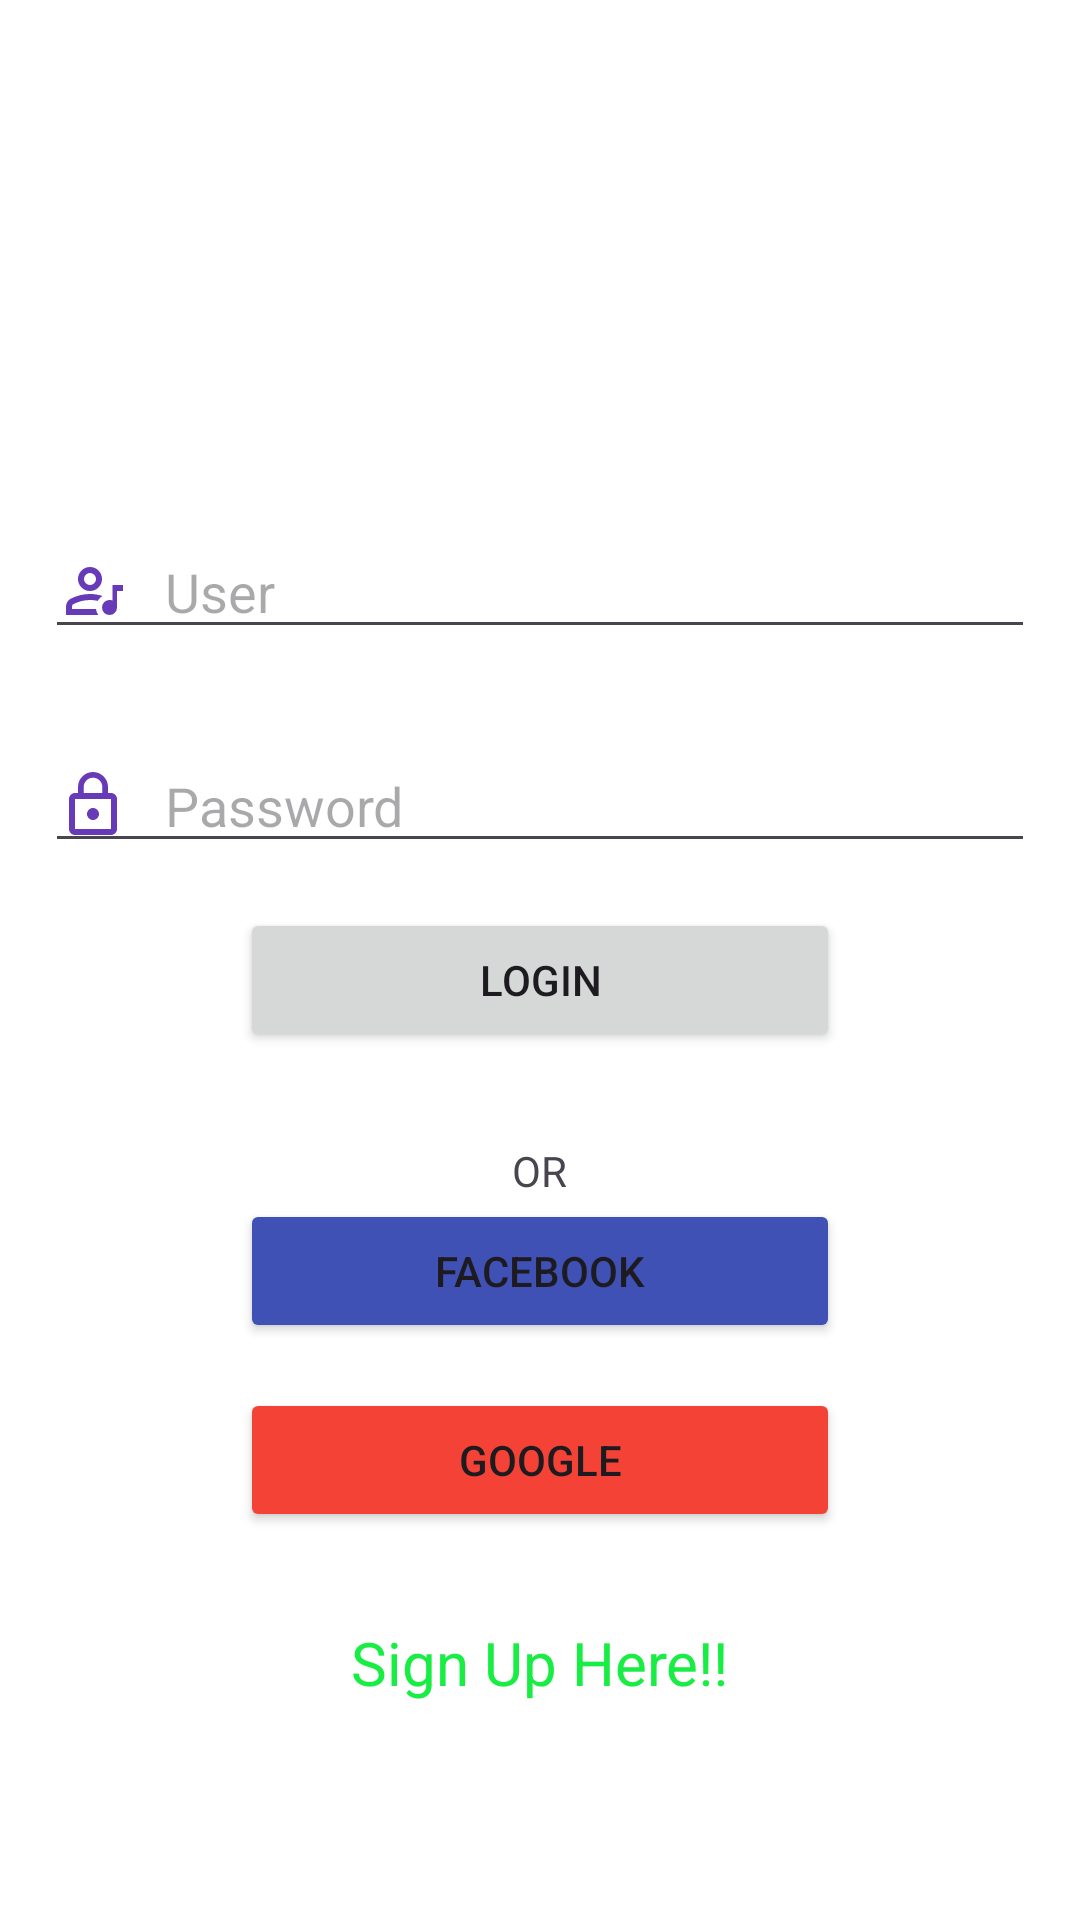

Android layout source for this screen:
<!-- AndroidManifest.xml: application theme Theme.PlatziMusic -->
<!-- res/layout/activity_main.xml -->
<?xml version="1.0" encoding="utf-8"?>
<RelativeLayout xmlns:android="http://schemas.android.com/apk/res/android"
    xmlns:tools="http://schemas.android.com/tools"
    android:layout_width="match_parent"
    android:layout_height="match_parent"
    android:background="@color/white"
    tools:context=".MainActivity">

    <ImageView
        android:layout_alignParentTop="true"
        android:layout_centerHorizontal="true"
        android:layout_width="160dp"
        android:layout_height="160dp"
        android:layout_gravity="center"
        android:src="@drawable/logo"
        android:id="@+id/ivLoginLogo"
        />

    <EditText
        android:id="@+id/etLoginUsername"
        android:layout_below="@id/ivLoginLogo"
        android:layout_width="0dp"
        android:layout_height="wrap_content"
        android:drawableStart="@drawable/vector_person"
        android:drawablePadding="12dp"
        android:hint="@string/hint_user"
        android:layout_margin="15dp"
        android:layout_alignParentEnd="true"
        android:layout_alignParentStart="true"


        />
    <EditText
        android:layout_margin="15dp"
        android:drawablePadding="12dp"
        android:layout_width="0dp"
        android:layout_height="wrap_content"
        android:hint="@string/hint_password"
        android:id="@+id/etPassword"
        android:layout_below="@id/etLoginUsername"
        android:drawableStart="@drawable/vector_lock"
        android:layout_alignParentStart="true"
        android:layout_alignParentEnd="true"
        />



    <Button
        android:layout_marginHorizontal="80dp"
        android:layout_width="match_parent"
        android:layout_height="wrap_content"
        android:text="@string/button_login"
        android:id="@+id/buttonLogin"
        android:layout_below="@id/etPassword"
        />


    <TextView
        android:id="@+id/or"
        android:layout_width="wrap_content"
        android:layout_height="wrap_content"
        android:text="OR"
        android:layout_below="@id/buttonLogin"
        android:layout_centerHorizontal="true"
        android:layout_marginTop="30dp"
        />

    <Button
        android:layout_marginHorizontal="80dp"
        android:layout_width="match_parent"
        android:layout_height="wrap_content"
        android:text="@string/button_facebook"
        android:id="@+id/buttonLoginFacebook"
        android:layout_below="@id/or"
        android:backgroundTint="@color/blue"
        />
    <Button
        android:layout_marginHorizontal="80dp"
        android:layout_width="match_parent"
        android:layout_height="wrap_content"
        android:text="@string/button_google"
        android:id="@+id/buttonLoginGoogle"
        android:layout_below="@id/buttonLoginFacebook"
        android:layout_marginTop="15dp"
        android:backgroundTint="@color/orange"
        />
    <TextView
        android:id="@+id/textAccount"
        android:layout_width="wrap_content"
        android:layout_height="wrap_content"
        android:text="Sign Up Here!!"
        android:layout_below="@id/buttonLoginGoogle"
        android:layout_centerHorizontal="true"
        android:layout_marginTop="30dp"
        android:textColor="#17ED42"
        android:textSize="20dp"
        />
</RelativeLayout>
<!-- resources referenced by this layout -->
<resources>
  <color name="blue">#3F51B5</color>
  <color name="orange">#F44336</color>
  <color name="white">#FFFFFFFF</color>
  <!-- drawable vector_lock (drawable) -->
  <vector android:height="24dp" android:tint="#673AB7"
      android:viewportHeight="24" android:viewportWidth="24"
      android:width="24dp" xmlns:android="http://schemas.android.com/apk/res/android">
      <path android:fillColor="@android:color/white" android:pathData="M12,17c1.1,0 2,-0.9 2,-2s-0.9,-2 -2,-2s-2,0.9 -2,2S10.9,17 12,17zM18,8h-1V6c0,-2.76 -2.24,-5 -5,-5S7,3.24 7,6v2H6c-1.1,0 -2,0.9 -2,2v10c0,1.1 0.9,2 2,2h12c1.1,0 2,-0.9 2,-2V10C20,8.9 19.1,8 18,8zM8.9,6c0,-1.71 1.39,-3.1 3.1,-3.1s3.1,1.39 3.1,3.1v2H8.9V6zM18,20H6V10h12V20z"/>
  </vector>
  <!-- drawable vector_person (drawable) -->
  <vector android:height="24dp"
      android:tint="#673AB7"
      android:viewportHeight="960"
      android:viewportWidth="960"
      android:width="24dp" xmlns:android="http://schemas.android.com/apk/res/android">
      <path android:fillColor="@android:color/white" android:pathData="M740,400L880,400L880,480L800,480L800,700Q800,742 771,771Q742,800 700,800Q658,800 629,771Q600,742 600,700Q600,658 629,629Q658,600 700,600Q708,600 718,601.5Q728,603 740,608L740,400ZM120,800L120,688Q120,653 137.5,625Q155,597 184,582Q246,551 310,535.5Q374,520 440,520Q482,520 523.5,526.5Q565,533 607,546Q587,558 571,575Q555,592 543,612Q517,606 491.5,603Q466,600 440,600Q383,600 328,614Q273,628 220,654Q211,659 205.5,668Q200,677 200,688L200,720L521,720Q523,740 530.5,760Q538,780 551,800L120,800ZM440,480Q374,480 327,433Q280,386 280,320Q280,254 327,207Q374,160 440,160Q506,160 553,207Q600,254 600,320Q600,386 553,433Q506,480 440,480ZM440,400Q473,400 496.5,376.5Q520,353 520,320Q520,287 496.5,263.5Q473,240 440,240Q407,240 383.5,263.5Q360,287 360,320Q360,353 383.5,376.5Q407,400 440,400ZM440,320Q440,320 440,320Q440,320 440,320Q440,320 440,320Q440,320 440,320Q440,320 440,320Q440,320 440,320Q440,320 440,320Q440,320 440,320ZM440,720L440,720L440,720Q440,720 440,720Q440,720 440,720Q440,720 440,720Q440,720 440,720Q440,720 440,720Q440,720 440,720Q440,720 440,720Q440,720 440,720Z"/>
  </vector>
  <string name="button_facebook">Facebook</string>
  <string name="button_google">Google</string>
  <string name="button_login">Login</string>
  <string name="hint_password">Password</string>
  <string name="hint_user">User</string>
  <style name="Theme.PlatziMusic" parent="Base.Theme.PlatziMusic" />
  <style name="Base.Theme.PlatziMusic" parent="Theme.Material3.DayNight.NoActionBar">
          
          
      </style>
</resources>
